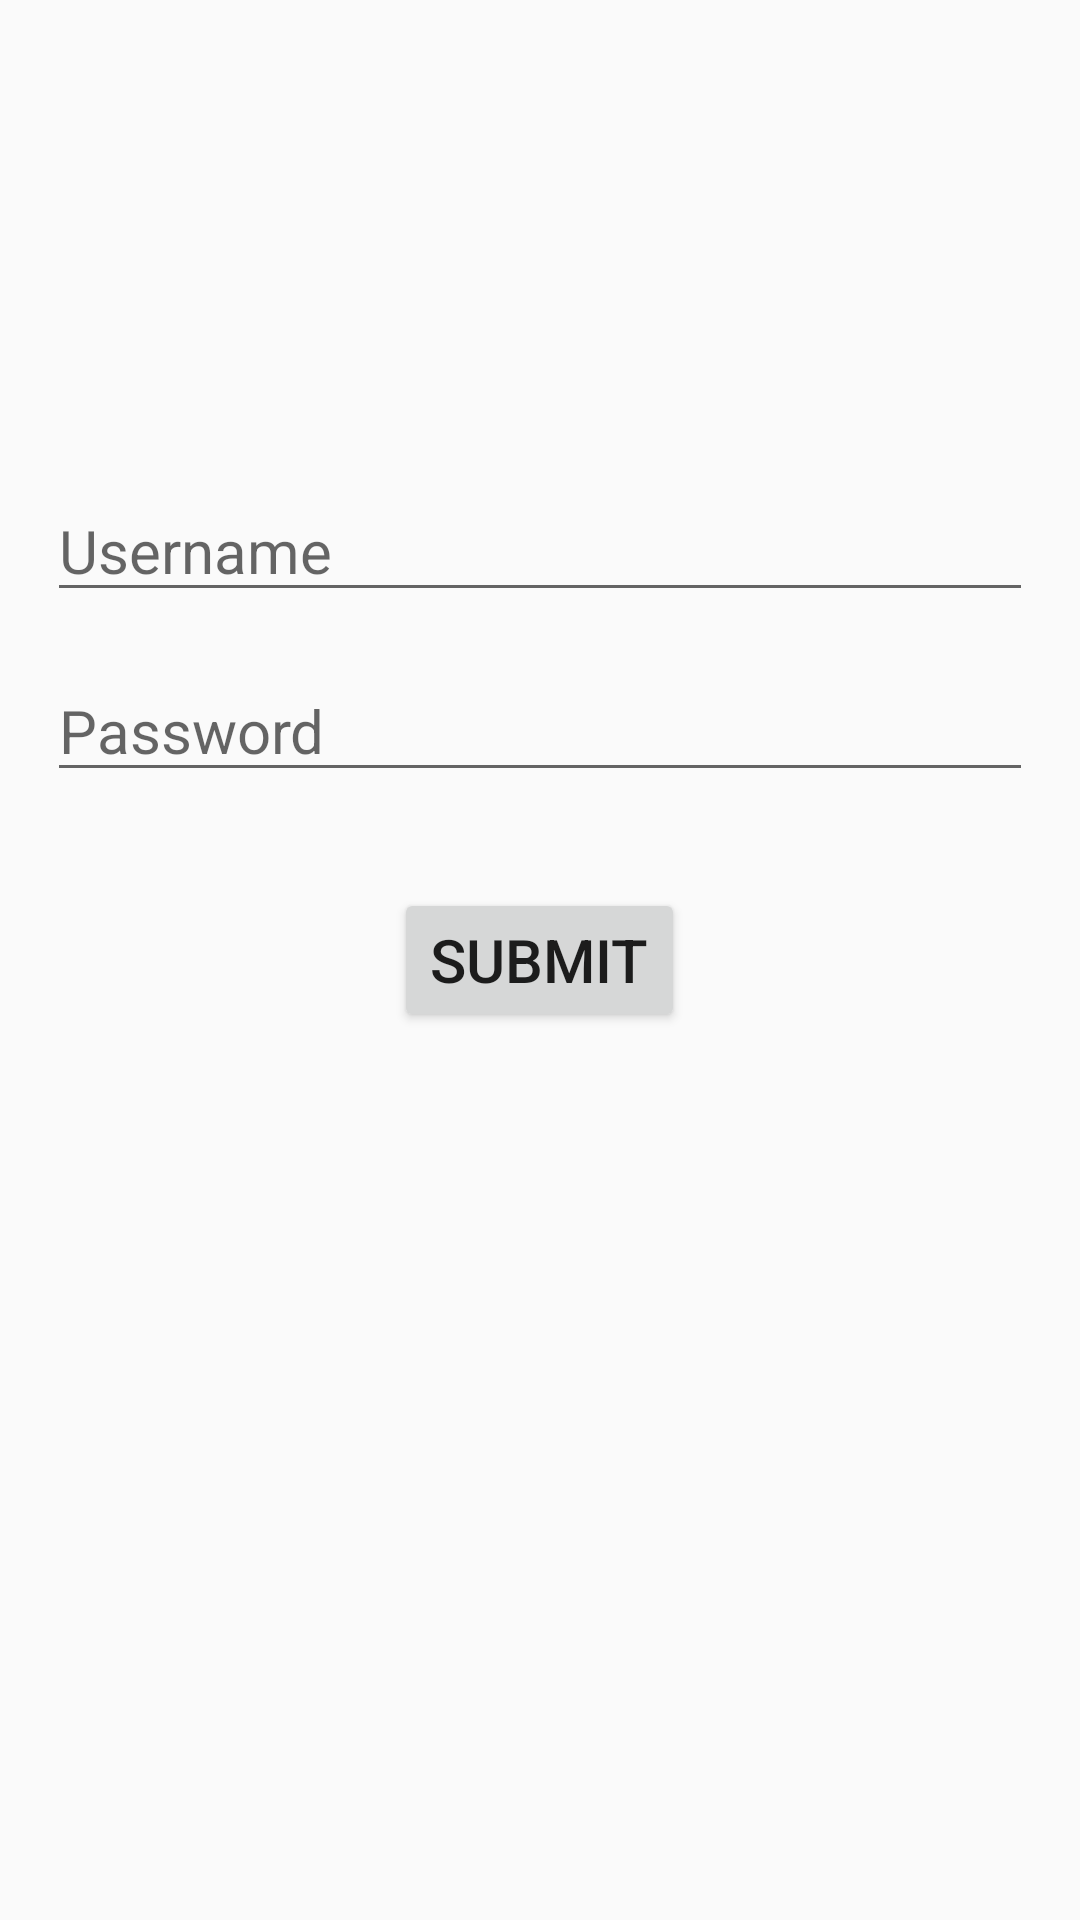

Reconstruct the res/layout file that produces this screen, plus the resources it refers to.
<!-- AndroidManifest.xml: application theme AppTheme -->
<!-- res/layout/activity_login.xml -->
<?xml version="1.0" encoding="utf-8"?>
<RelativeLayout xmlns:android="http://schemas.android.com/apk/res/android"
    xmlns:tools="http://schemas.android.com/tools"
    android:layout_width="match_parent"
    android:layout_height="match_parent"
    android:paddingBottom="@dimen/activity_vertical_margin"
    android:paddingLeft="@dimen/activity_horizontal_margin"
    android:paddingRight="@dimen/activity_horizontal_margin"
    android:paddingTop="@dimen/activity_vertical_margin"
    tools:context="world.selfiewithdaughter.www.selfiewithdaughter.LoginActivity">

    <EditText
        android:id="@+id/loginUsername"
        android:layout_width="match_parent"
        android:layout_height="wrap_content"
        android:layout_above="@+id/loginPassword"
        android:hint="Username"
        android:layout_marginLeft="16dp"
        android:layout_marginRight="16dp"
        android:inputType="text" />

    <EditText
        android:id="@+id/loginPassword"
        android:layout_width="match_parent"
        android:layout_height="wrap_content"
        android:layout_above="@+id/submitButton"
        android:hint="Password"
        android:layout_margin="16dp"
        android:inputType="textPassword" />

    <Button
        android:id="@+id/submitButton"
        android:layout_width="wrap_content"
        android:layout_height="wrap_content"
        android:layout_centerVertical="true"
        android:layout_margin="16dp"
        android:layout_centerHorizontal="true"
        android:onClick="onSubmitButton"
        android:text="Submit" />

</RelativeLayout>
<!-- resources referenced by this layout -->
<resources>
  <style name="AppTheme" parent="Theme.AppCompat.Light.DarkActionBar">
          
          <item name="colorPrimary">#E67817</item>
          <item name="colorPrimaryDark">@android:color/holo_orange_dark</item>
          <item name="colorAccent">@android:color/holo_orange_light</item>
          <item name="android:textSize">20sp</item>
      </style>
</resources>
